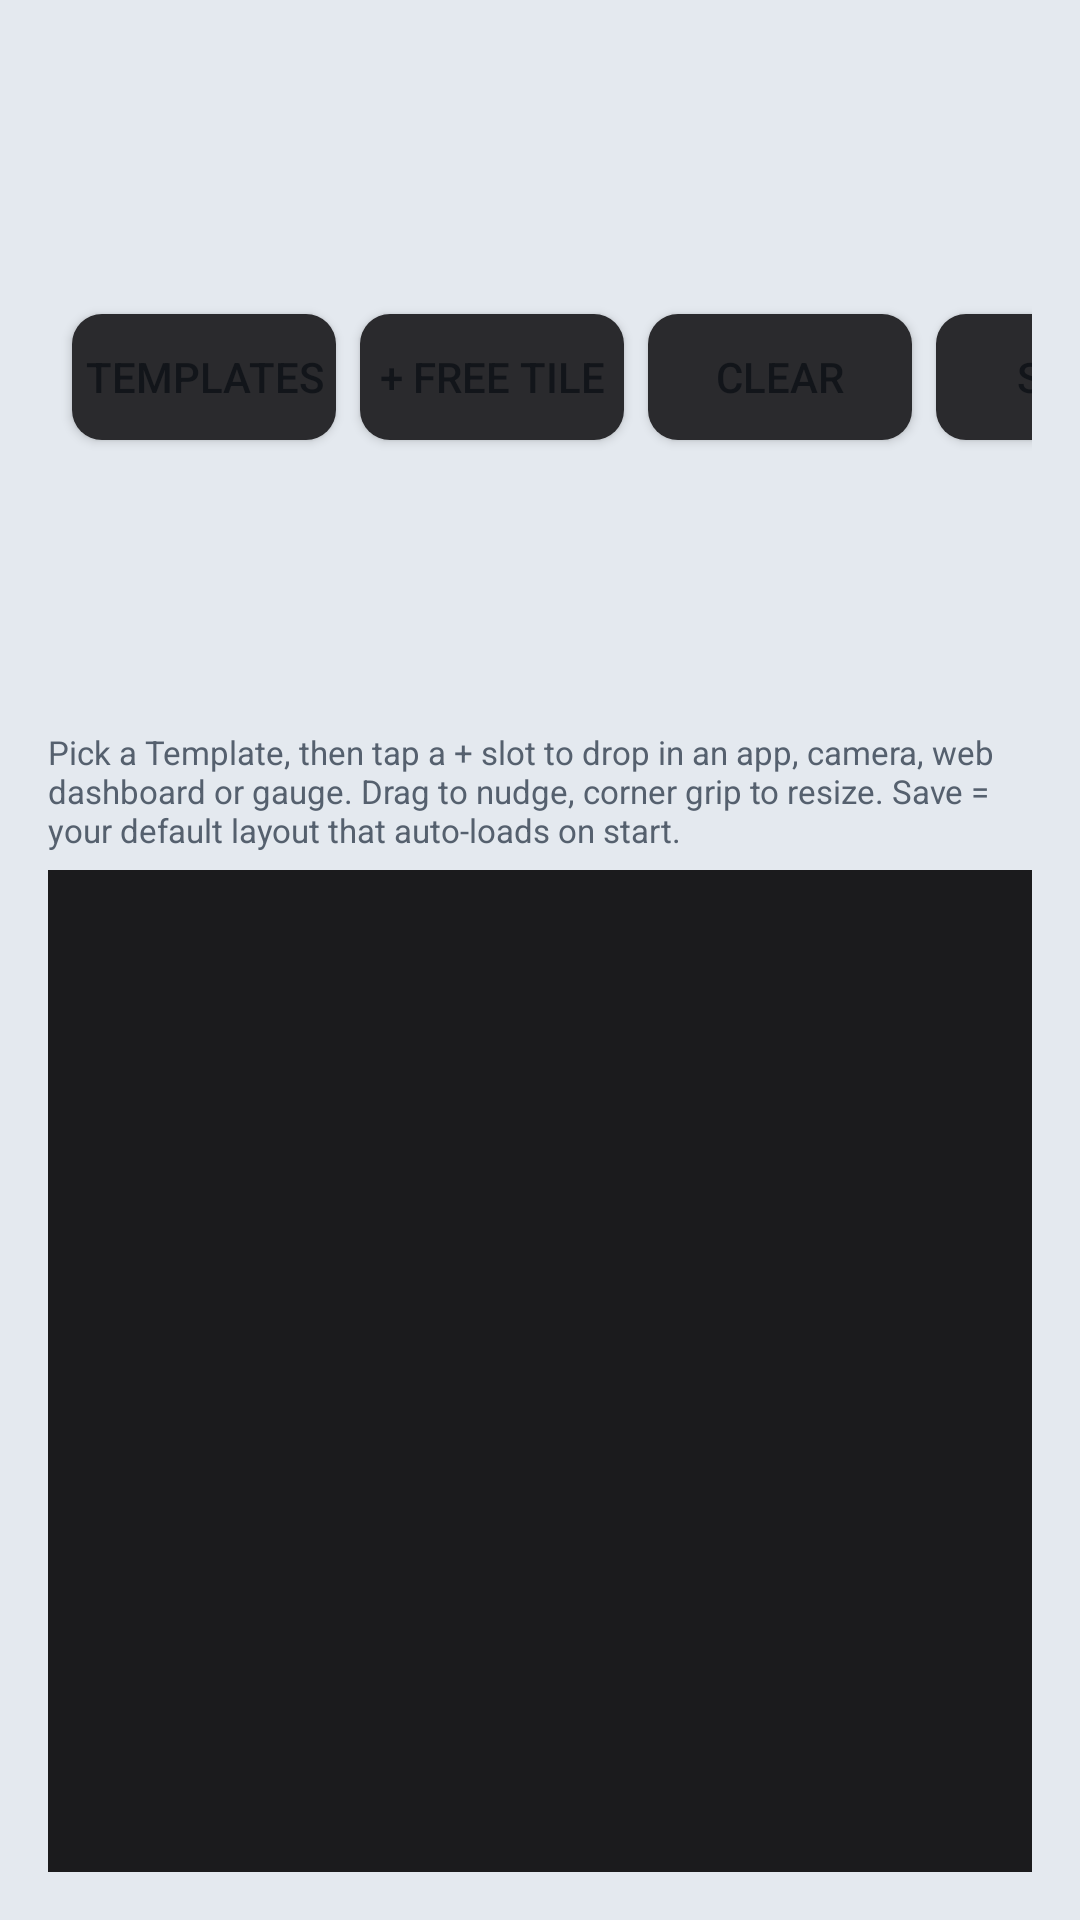

Produce the Android XML layout that renders to this screen, including the resource entries it uses.
<!-- AndroidManifest.xml: application theme Theme.DWM -->
<!-- res/layout/activity_layout_editor.xml -->
<?xml version="1.0" encoding="utf-8"?>
<LinearLayout xmlns:android="http://schemas.android.com/apk/res/android"
    android:layout_width="match_parent"
    android:layout_height="match_parent"
    android:background="@color/bg"
    android:orientation="vertical"
    android:padding="16dp">

    <LinearLayout
        android:layout_width="match_parent"
        android:layout_height="wrap_content"
        android:gravity="center_vertical"
        android:orientation="horizontal"
        android:paddingBottom="8dp">

        <TextView
            android:layout_width="0dp"
            android:layout_height="wrap_content"
            android:layout_weight="1"
            android:tag="accent"
            android:text="Edit Layout"
            android:textColor="@color/textPrimary"
            android:textSize="17sp" />

        <Button
            android:id="@+id/templates"
            style="@style/ChipButton"
            android:text="Templates" />

        <Button
            android:id="@+id/addApp"
            style="@style/ChipButton"
            android:text="+ Free tile" />

        <Button
            android:id="@+id/clearAll"
            style="@style/ChipButton"
            android:text="Clear" />

        <Button
            android:id="@+id/save"
            style="@style/ChipButton"
            android:text="Save" />

        <Button
            android:id="@+id/close"
            style="@style/ChipButton"
            android:text="Close" />
    </LinearLayout>

    <TextView
        android:layout_width="match_parent"
        android:layout_height="wrap_content"
        android:paddingBottom="6dp"
        android:text="Pick a Template, then tap a + slot to drop in an app, camera, web dashboard or gauge. Drag to nudge, corner grip to resize. Save = your default layout that auto-loads on start."
        android:textColor="@color/textDim"
        android:textSize="11sp" />

    <FrameLayout
        android:id="@+id/previewOuter"
        android:layout_width="match_parent"
        android:layout_height="0dp"
        android:layout_weight="1"
        android:background="#0A0A0C">

        <FrameLayout
            android:id="@+id/previewInner"
            android:layout_width="match_parent"
            android:layout_height="match_parent"
            android:layout_gravity="center"
            android:background="#12FFFFFF" />
    </FrameLayout>
</LinearLayout>
<!-- resources referenced by this layout -->
<resources>
  <color name="bg">#E4E9EF</color>
  <color name="textDim">#55606E</color>
  <color name="textPrimary">#12151A</color>
  <style name="ChipButton">
          <item name="android:layout_width">wrap_content</item>
          <item name="android:layout_height">wrap_content</item>
          <item name="android:minHeight">42dp</item>
          <item name="android:layout_marginStart">8dp</item>
          <item name="android:textColor">@color/textPrimary</item>
          <item name="android:background">@drawable/chip_bg</item>
      </style>
  <style name="Theme.DWM" parent="@android:style/Theme.Material.NoActionBar">
          <item name="android:windowBackground">@color/bg</item>
          <item name="android:colorBackground">@color/bg</item>
          <item name="android:colorAccent">@color/accent</item>
          <item name="android:textColorPrimary">@color/textPrimary</item>
          
          <item name="android:statusBarColor">@android:color/transparent</item>
          <item name="android:navigationBarColor">@android:color/transparent</item>
          <item name="android:windowAnimationStyle">@style/DwmWindowAnim</item>
      </style>
  <!-- drawable chip_bg (drawable) -->
  <?xml version="1.0" encoding="utf-8"?>
  <selector xmlns:android="http://schemas.android.com/apk/res/android">
      <item android:state_pressed="true">
          <shape android:shape="rectangle">
              <solid android:color="#3A3A3E" />
              <corners android:radius="10dp" />
          </shape>
      </item>
      <item>
          <shape android:shape="rectangle">
              <solid android:color="#2A2A2D" />
              <corners android:radius="10dp" />
          </shape>
      </item>
  </selector>
  <color name="accent">#0A6A7C</color>
  <style name="DwmWindowAnim" parent="@android:style/Animation.Activity">
          <item name="android:activityOpenEnterAnimation">@anim/fade_in</item>
          <item name="android:activityOpenExitAnimation">@anim/fade_out</item>
          <item name="android:activityCloseEnterAnimation">@anim/fade_in</item>
          <item name="android:activityCloseExitAnimation">@anim/fade_out</item>
      </style>
</resources>
